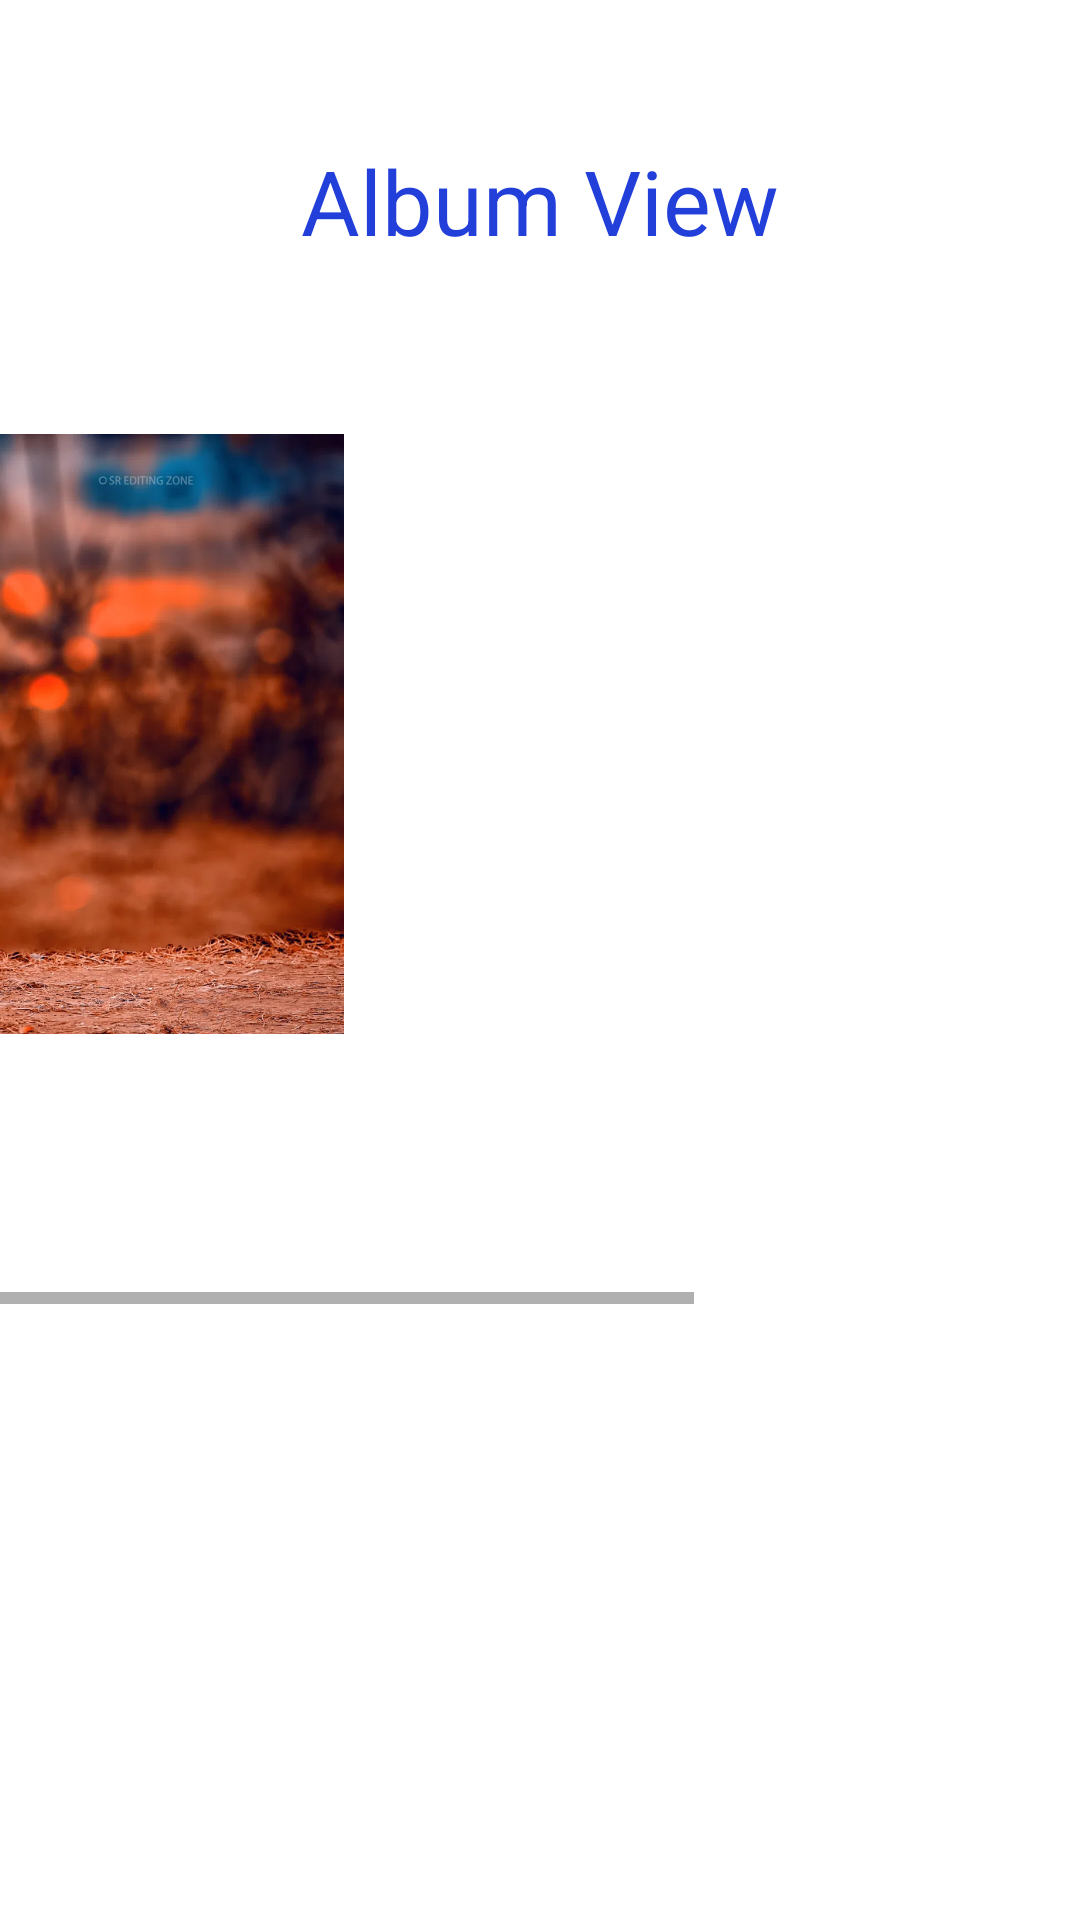

The Android layout XML behind this screen, and the referenced resources:
<!-- AndroidManifest.xml: application theme Theme.FirstApp -->
<!-- res/layout/activity_vertical.xml -->
<?xml version="1.0" encoding="utf-8"?>
<androidx.constraintlayout.widget.ConstraintLayout xmlns:android="http://schemas.android.com/apk/res/android"
    xmlns:app="http://schemas.android.com/apk/res-auto"
    xmlns:tools="http://schemas.android.com/tools"
    android:layout_width="match_parent"
    android:layout_height="match_parent"
    tools:context=".Horizon_scroll_view">

    <TextView
        android:id="@+id/textView6"
        android:layout_width="wrap_content"
        android:layout_height="wrap_content"
        android:text="Album View"
        android:textColor="#233FDA"
        android:textColorHighlight="#7235DF"
        android:textSize="30sp"
        app:layout_constraintBottom_toBottomOf="parent"
        app:layout_constraintEnd_toEndOf="parent"
        app:layout_constraintStart_toStartOf="parent"
        app:layout_constraintTop_toTopOf="parent"
        app:layout_constraintVertical_bias="0.078" />

    <HorizontalScrollView
        android:layout_width="412dp"
        android:layout_height="290dp"
        app:layout_constraintBottom_toBottomOf="parent"
        app:layout_constraintEnd_toEndOf="parent"
        app:layout_constraintHorizontal_bias="1.0"
        app:layout_constraintStart_toStartOf="parent"
        app:layout_constraintTop_toBottomOf="@+id/textView6"
        app:layout_constraintVertical_bias="0.219">

        <LinearLayout
            android:layout_width="200dp"
            android:layout_height="200dp"
            android:orientation="horizontal" >

        <ImageView
            android:layout_width="200dp"
            android:layout_height="200dp"
            android:src="@drawable/background">
        </ImageView>

            <ImageView
                android:layout_width="200dp"
                android:layout_height="200dp"
                android:src="@drawable/icon2">
            </ImageView>

            <ImageView
                android:layout_width="200dp"
                android:layout_height="200dp"
                android:src="@drawable/icon2">
            </ImageView>

        </LinearLayout>

    </HorizontalScrollView>
</androidx.constraintlayout.widget.ConstraintLayout>
<!-- resources referenced by this layout -->
<resources>
  <!-- drawable background: png bitmap (drawable, 52856 bytes) -->
  <style name="Theme.FirstApp" parent="Theme.MaterialComponents.DayNight.DarkActionBar">
          
          <item name="colorPrimary">@color/purple_500</item>
          <item name="colorPrimaryVariant">@color/purple_700</item>
          <item name="colorOnPrimary">@color/white</item>
          
          <item name="colorSecondary">#FF0000</item>
          <item name="colorSecondaryVariant">@color/teal_700</item>
          <item name="colorOnSecondary">@color/black</item>
          
          <item name="android:statusBarColor" tools:targetApi="l">?attr/colorPrimaryVariant</item>
          
      </style>
  <!-- not gathered from this repository: default colours our renderer supplied (Android Studio template values) -->
  <color name="purple_500">#FF6200EE</color>
  <color name="purple_700">#FF3700B3</color>
  <color name="teal_700">#FF018786</color>
  <color name="black">#FF000000</color>
  <color name="white">#FFFFFFFF</color>
</resources>
